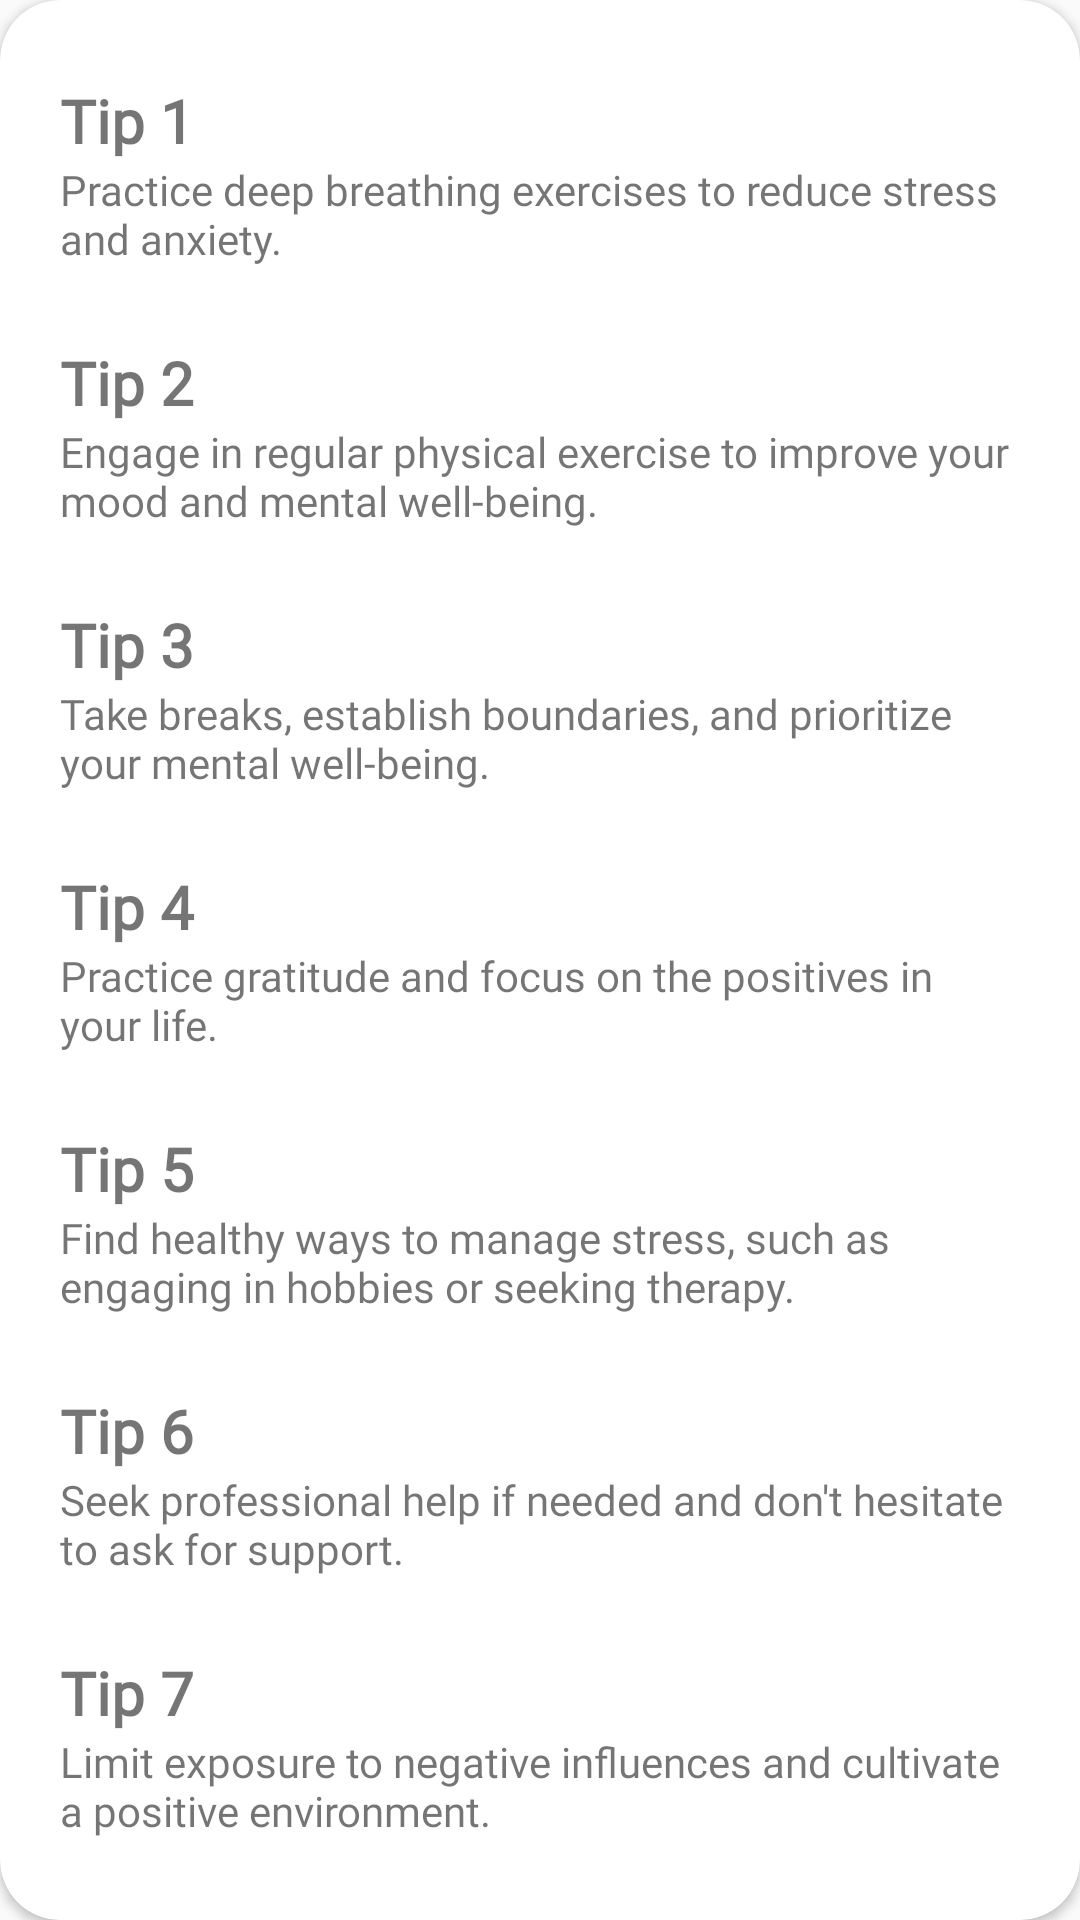

The Android layout XML behind this screen, and the referenced resources:
<!-- AndroidManifest.xml: application theme Theme.MentalHealth -->
<!-- res/layout/layout_tips.xml -->
<?xml version="1.0" encoding="utf-8"?>
<androidx.cardview.widget.CardView
    xmlns:android="http://schemas.android.com/apk/res/android"
    xmlns:app="http://schemas.android.com/apk/res-auto"
    style="@style/loginCard"
    app:cardCornerRadius="@dimen/loginCardRadius"
    android:elevation="5dp"
    android:layout_gravity="center"
    android:layout_marginTop="@dimen/loginViewsMargin"
    android:layout_marginBottom="@dimen/loginViewsMargin"
    android:background="@color/whiteCardColor">

    <ScrollView
        android:layout_width="match_parent"
        android:layout_height="match_parent">

        <LinearLayout
            style="@style/linearParent"
            android:layout_gravity="center"
            android:padding="@dimen/loginViewsMargin">



            <com.google.android.material.textfield.TextInputLayout
                style="@style/parent">
                <TextView
                    android:layout_width="match_parent"
                    android:layout_height="wrap_content"
                    android:text="Tip 1"
                    android:fontFamily="@font/bariol_bold"
                    android:textSize="20sp"
                    android:textStyle="bold" />

                <TextView
                    android:layout_width="match_parent"
                    android:layout_height="wrap_content"
                    android:fontFamily="@font/poppins"
                    android:text="Practice deep breathing exercises to reduce stress and anxiety." />

            </com.google.android.material.textfield.TextInputLayout>

            <com.google.android.material.textfield.TextInputLayout
                style="@style/parent"
                android:layout_marginTop="25dp">
                <TextView
                    android:layout_width="match_parent"
                    android:layout_height="wrap_content"
                    android:text="Tip 2"
                    android:fontFamily="@font/bariol_bold"
                    android:textSize="20sp"
                    android:textStyle="bold" />

                <TextView
                    android:layout_width="match_parent"
                    android:layout_height="wrap_content"
                    android:fontFamily="@font/poppins"
                    android:text="Engage in regular physical exercise to improve your mood and mental well-being." />
            </com.google.android.material.textfield.TextInputLayout>
            <com.google.android.material.textfield.TextInputLayout
                style="@style/parent"
                android:layout_marginTop="25dp">
                <TextView
                    android:layout_width="match_parent"
                    android:layout_height="wrap_content"
                    android:text="Tip 3"
                    android:fontFamily="@font/bariol_bold"
                    android:textSize="20sp"
                    android:textStyle="bold" />

                <TextView
                    android:layout_width="match_parent"
                    android:layout_height="wrap_content"
                    android:fontFamily="@font/poppins"
                    android:text="Take breaks, establish boundaries, and prioritize your mental well-being." />
            </com.google.android.material.textfield.TextInputLayout>
            <com.google.android.material.textfield.TextInputLayout
                style="@style/parent"
                android:layout_marginTop="25dp">
                <TextView
                    android:layout_width="match_parent"
                    android:layout_height="wrap_content"
                    android:text="Tip 4"
                    android:fontFamily="@font/bariol_bold"
                    android:textSize="20sp"
                    android:textStyle="bold" />

                <TextView
                    android:layout_width="match_parent"
                    android:layout_height="wrap_content"
                    android:fontFamily="@font/poppins"
                    android:text="Practice gratitude and focus on the positives in your life." />
            </com.google.android.material.textfield.TextInputLayout>
            <com.google.android.material.textfield.TextInputLayout
                style="@style/parent"
                android:layout_marginTop="25dp">
                <TextView
                    android:layout_width="match_parent"
                    android:layout_height="wrap_content"
                    android:text="Tip 5"
                    android:fontFamily="@font/bariol_bold"
                    android:textSize="20sp"
                    android:textStyle="bold" />

                <TextView
                    android:layout_width="match_parent"
                    android:layout_height="wrap_content"
                    android:fontFamily="@font/poppins"
                    android:text="Find healthy ways to manage stress, such as engaging in hobbies or seeking therapy." />
            </com.google.android.material.textfield.TextInputLayout>
            <com.google.android.material.textfield.TextInputLayout
                style="@style/parent"
                android:layout_marginTop="25dp">
                <TextView
                    android:layout_width="match_parent"
                    android:layout_height="wrap_content"
                    android:text="Tip 6"
                    android:fontFamily="@font/bariol_bold"
                    android:textSize="20sp"
                    android:textStyle="bold" />

                <TextView
                    android:layout_width="match_parent"
                    android:layout_height="wrap_content"
                    android:fontFamily="@font/poppins"
                    android:text="Seek professional help if needed and don't hesitate to ask for support." />
            </com.google.android.material.textfield.TextInputLayout>
            <com.google.android.material.textfield.TextInputLayout
                style="@style/parent"
                android:layout_marginTop="25dp">
                <TextView
                    android:layout_width="match_parent"
                    android:layout_height="wrap_content"
                    android:text="Tip 7"
                    android:fontFamily="@font/bariol_bold"
                    android:textSize="20sp"
                    android:textStyle="bold" />

                <TextView
                    android:layout_width="match_parent"
                    android:layout_height="wrap_content"
                    android:fontFamily="@font/poppins"
                    android:text="Limit exposure to negative influences and cultivate a positive environment." />
            </com.google.android.material.textfield.TextInputLayout>




        </LinearLayout>
    </ScrollView>
</androidx.cardview.widget.CardView>
<!-- resources referenced by this layout -->
<resources>
  <color name="whiteCardColor">#fff</color>
  <dimen name="loginCardRadius">20dp</dimen>
  <dimen name="loginViewsMargin">20dp</dimen>
  <style name="linearParent" parent="parent">
          <item name="android:orientation">vertical</item>
      </style>
  <style name="loginCard" parent="parent" />
  <style name="parent">
          <item name="android:layout_width">match_parent</item>
          <item name="android:layout_height">wrap_content</item>
      </style>
  <style name="Theme.MentalHealth" parent="Theme.AppCompat.Light.NoActionBar">
           Primary brand color.
          <item name="colorPrimary">@color/purple_500</item>
          <item name="colorPrimaryVariant">@color/purple_700</item>
          <item name="colorOnPrimary">@color/white</item>
          
          <item name="colorSecondary">@color/teal_200</item>
          <item name="colorSecondaryVariant">@color/teal_700</item>
          <item name="colorOnSecondary">@color/black</item>
          
          <item name="android:statusBarColor">?attr/colorPrimaryVariant</item>
           Customize your theme here.
      </style>
  <color name="purple_500">#FF6200EE</color>
  <color name="purple_700">#FF3700B3</color>
  <color name="white">#FFFFFFFF</color>
  <color name="teal_200">#FF03DAC5</color>
  <color name="teal_700">#FF018786</color>
  <color name="black">#FF000000</color>
</resources>
